5-way image classification set "leaf_disease_dataset" from GitHub (dhawsespandan/agrisense-ai); label vocabulary: alternaria leaf spot, brown spot, gray spot, healthy leaf, rust.

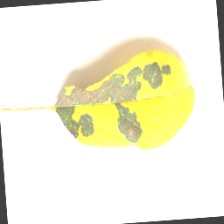
Label: brown spot

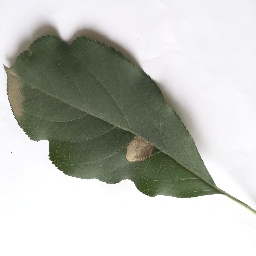
Label: gray spot

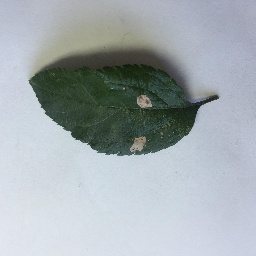
Label: gray spot

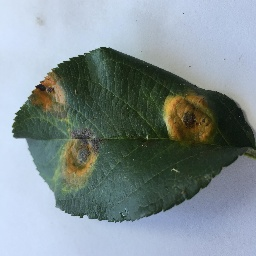
Label: rust

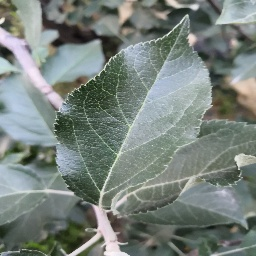
Label: healthy leaf

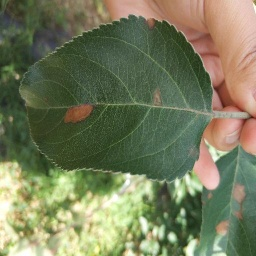
Label: alternaria leaf spot
